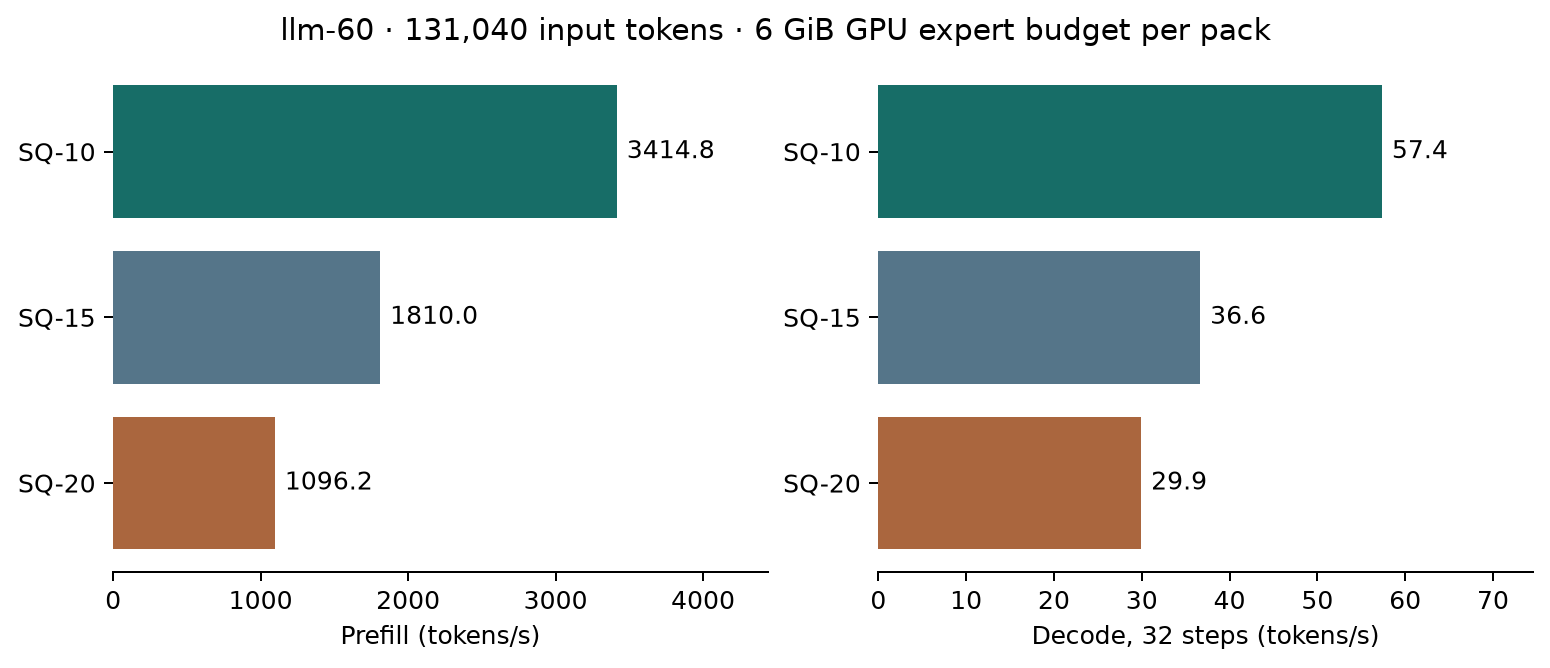

The data file committed next to this chart (first rows):
pack, prompt_tokens, expected, answer, exact, prefill_s, prefill_tps, decode_steps, decode_tps
SQ-10, 131040, 73, 73 degrees, False, 38.37, 3415, 32, 57.35
SQ-15, 131040, 73, 73, True, 72.4, 1810, 32, 36.65
SQ-20, 131040, 73, 73, True, 119.5, 1096, 32, 29.93
